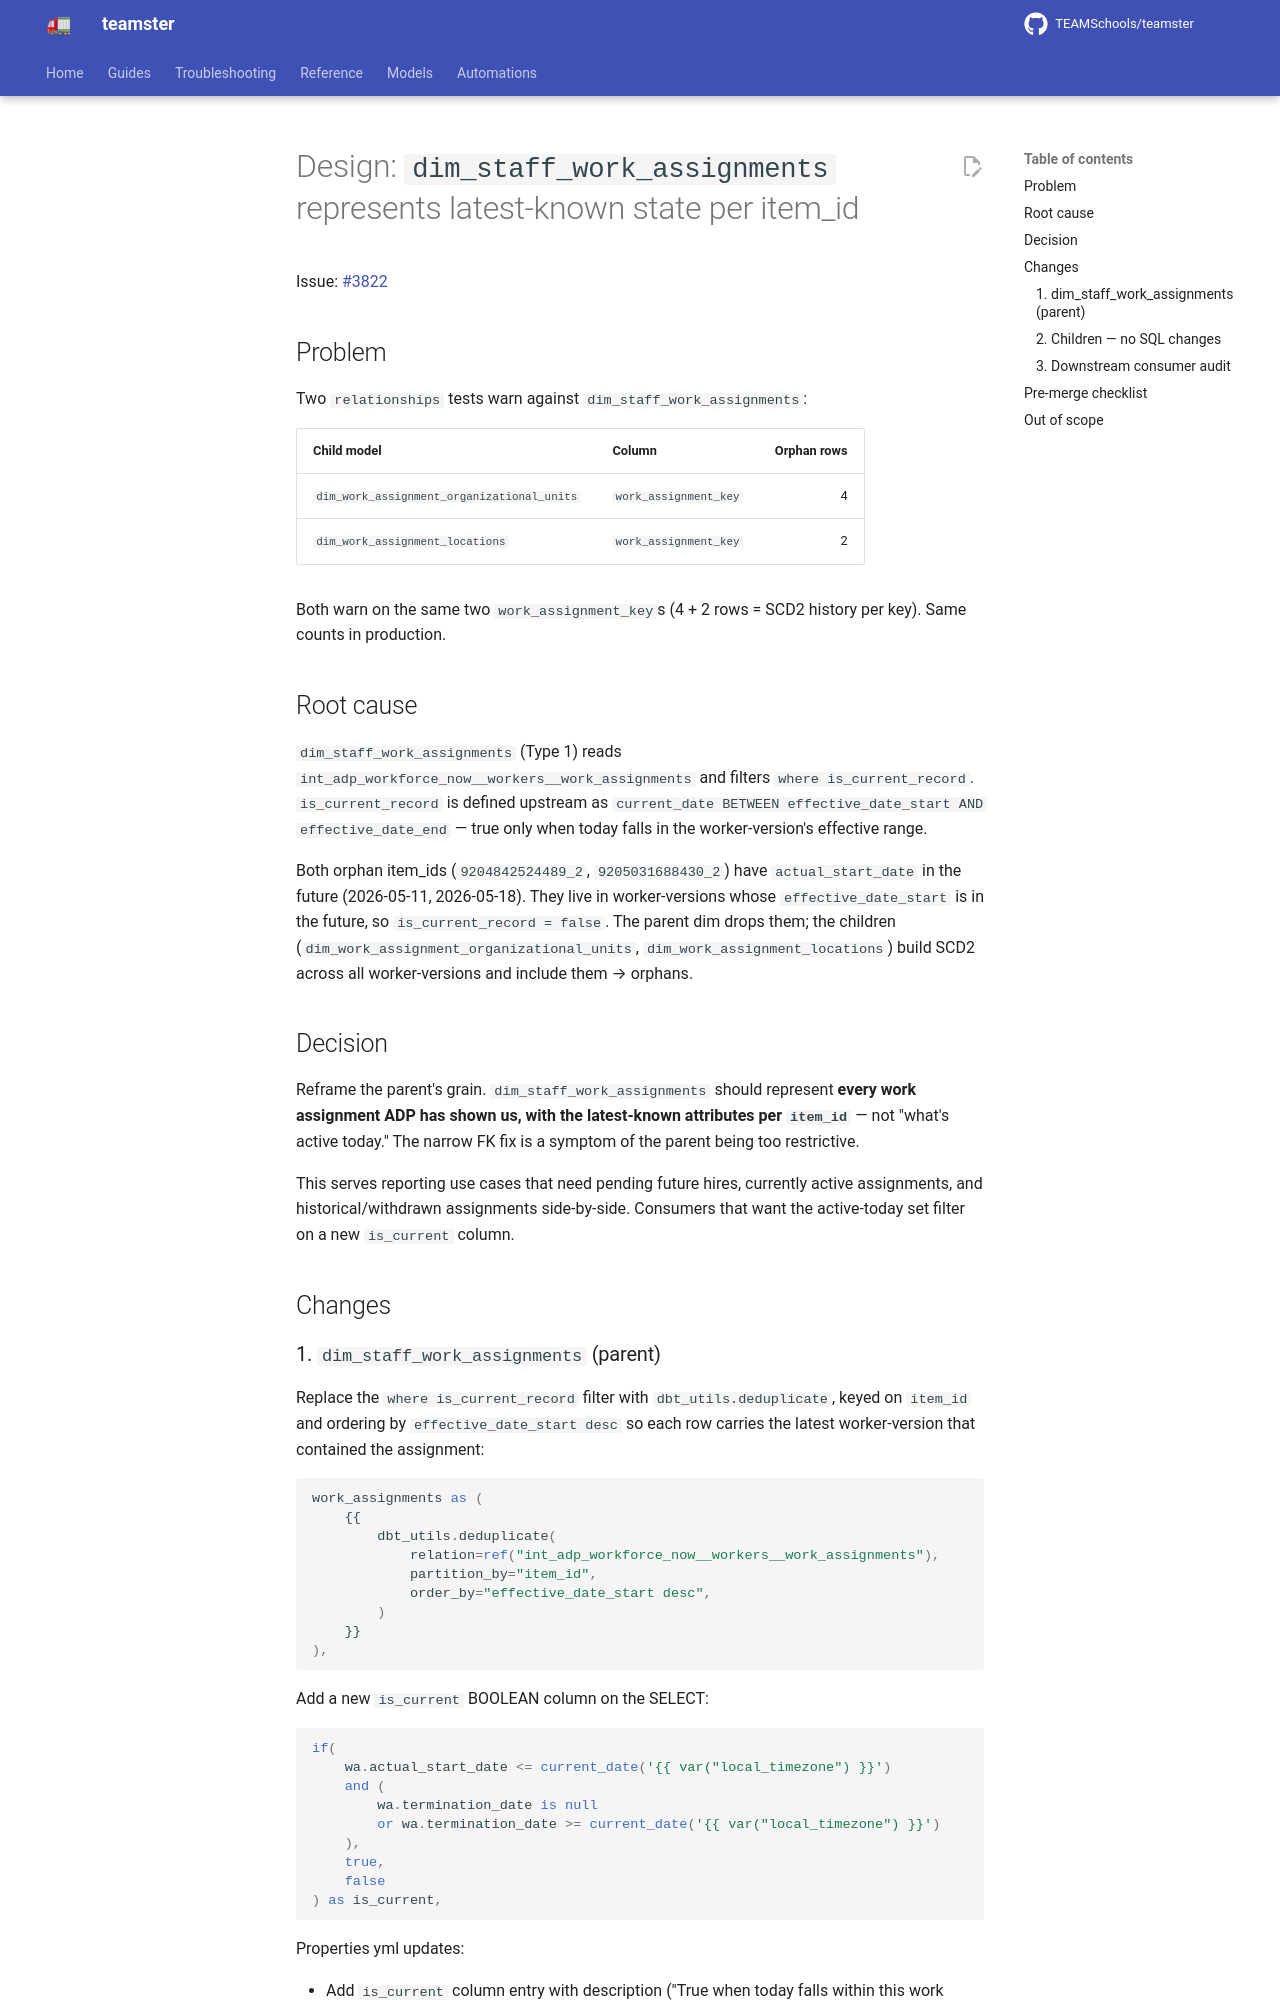

repository: TEAMSchools/teamster · page: superpowers/specs/2026-05-05-work-assignment-fk-future-effective-design/index.html · generator: mkdocs

# Design: `dim_staff_work_assignments` represents latest-known state per item_id

Issue: [#3822](https://github.com/TEAMSchools/teamster/issues/3822)

## Problem

Two `relationships` tests warn against `dim_staff_work_assignments`:

| Child model                                | Column                | Orphan rows |
| ------------------------------------------ | --------------------- | ----------: |
| `dim_work_assignment_organizational_units` | `work_assignment_key` |           4 |
| `dim_work_assignment_locations`            | `work_assignment_key` |           2 |

Both warn on the same two `work_assignment_key`s (4 + 2 rows = SCD2 history per
key). Same counts in production.

## Root cause

`dim_staff_work_assignments` (Type 1) reads
`int_adp_workforce_now__workers__work_assignments` and filters
`where is_current_record`. `is_current_record` is defined upstream as
`current_date BETWEEN effective_date_start AND effective_date_end` — true only
when today falls in the worker-version's effective range.

Both orphan item_ids (`9204842524489_2`, `9205031688430_2`) have
`actual_start_date` in the future (2026-05-11, 2026-05-18). They live in
worker-versions whose `effective_date_start` is in the future, so
`is_current_record = false`. The parent dim drops them; the children
(`dim_work_assignment_organizational_units`, `dim_work_assignment_locations`)
build SCD2 across all worker-versions and include them → orphans.

## Decision

Reframe the parent's grain. `dim_staff_work_assignments` should represent
**every work assignment ADP has shown us, with the latest-known attributes per
`item_id`** — not "what's active today." The narrow FK fix is a symptom of the
parent being too restrictive.

This serves reporting use cases that need pending future hires, currently active
assignments, and historical/withdrawn assignments side-by-side. Consumers that
want the active-today set filter on a new `is_current` column.

## Changes
